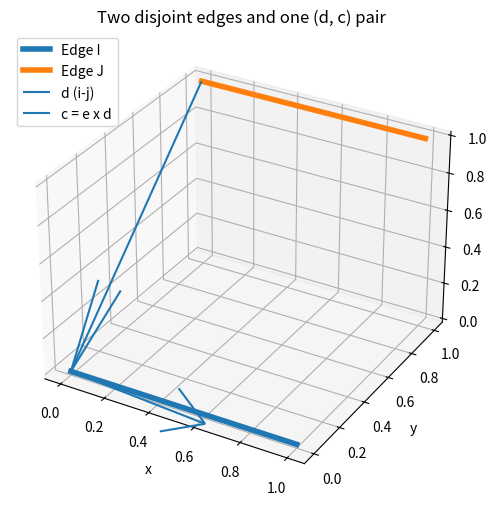
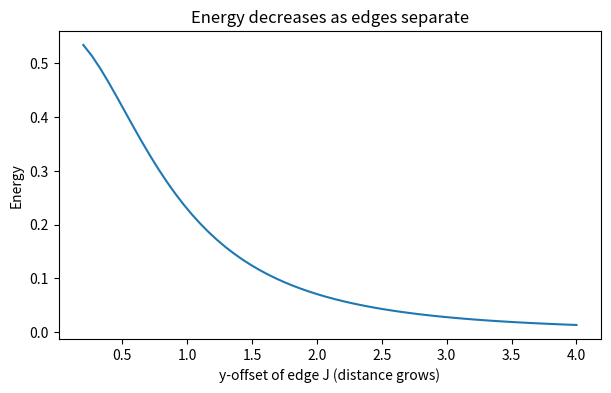
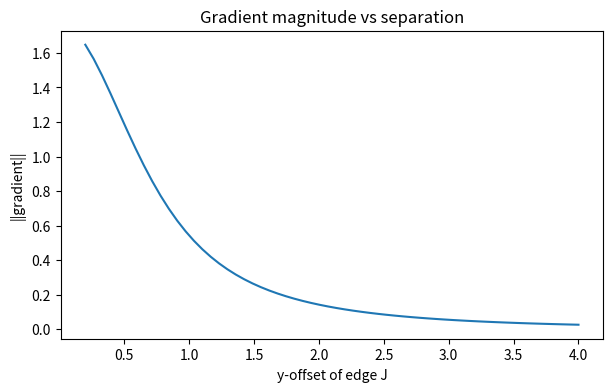

Source code (Python) for these figures, in order:

import numpy as np
import matplotlib.pyplot as plt

def cross(a,b): return np.cross(a,b)
def dot(a,b): return float(np.dot(a,b))
def norm(a): return float(np.linalg.norm(a))

def kernel_and_grads(e, d, alpha=3.0, beta=6.0, eps=1e-10):
    # Matches the JS version: use eps by adding to norms, not inside squares
    rd = norm(d) + eps
    c = cross(e,d)
    rc = norm(c) + eps
    K = (rc**alpha) / (rd**beta)

    # Differentials of rc and rd (using rc without eps in denominators to avoid division by 0)
    rc_raw = norm(c)
    rd_raw = norm(d)

    if rc_raw < 1e-14:
        # fallback: zero out the rc-directional derivatives
        dc_dd = np.zeros(3)
        dc_de = np.zeros(3)
    else:
        # ∂||c||/∂d = (c×e)/||c|| ; ∂||c||/∂e = (d×c)/||c||
        dc_dd = cross(c,e) / rc_raw
        dc_de = cross(d,c) / rc_raw

    if rd_raw < 1e-14:
        dr_dd = np.zeros(3)
    else:
        dr_dd = d / rd_raw

    # dK/dd = alpha*rc^(a-1)/rd^b * d||c||/dd  - beta*rc^a/rd^(b+1) * d||d||/dd
    coeff_c = alpha * (rc**(alpha-1)) / (rd**beta)
    coeff_d = -beta * (rc**alpha) / (rd**(beta+1))

    dK_dd = coeff_c * dc_dd + coeff_d * dr_dd
    dK_de = coeff_c * dc_de  # only numerator depends on e

    return K, dK_de, dK_dd

# numeric example from Section 5
i1 = np.array([0.,0.,0.])
i2 = np.array([1.,0.,0.])
j1 = np.array([0.,1.,1.])
j2 = np.array([1.,1.,1.])
e = i2 - i1
d = i1 - j1

K, dK_de, dK_dd = kernel_and_grads(e,d,alpha=3,beta=6,eps=1e-10)
K, dK_de, dK_dd



from mpl_toolkits.mplot3d import Axes3D  # noqa: F401

def plot_edges_and_vectors(i1,i2,j1,j2, pick_i=i1, pick_j=j1):
    e = i2 - i1
    d = pick_i - pick_j
    c = np.cross(e,d)

    fig = plt.figure(figsize=(7,6))
    ax = fig.add_subplot(111, projection='3d')

    # edges
    ax.plot([i1[0],i2[0]],[i1[1],i2[1]],[i1[2],i2[2]], linewidth=4, label="Edge I")
    ax.plot([j1[0],j2[0]],[j1[1],j2[1]],[j1[2],j2[2]], linewidth=4, label="Edge J")

    # displacement d
    ax.quiver(pick_j[0], pick_j[1], pick_j[2], d[0], d[1], d[2], length=1.0, normalize=False, label="d (i-j)")

    # c = e x d anchored at pick_i
    ax.quiver(pick_i[0], pick_i[1], pick_i[2], c[0], c[1], c[2], length=1.0, normalize=False, label="c = e x d")

    ax.set_xlabel("x")
    ax.set_ylabel("y")
    ax.set_zlabel("z")
    ax.set_title("Two disjoint edges and one (d, c) pair")
    ax.legend(loc="upper left")
    plt.show()

plot_edges_and_vectors(i1,i2,j1,j2)



def disjoint_pairs(edges):
    n = len(edges)
    out = [[] for _ in range(n)]
    for I,(a1,a2) in enumerate(edges):
        for J,(b1,b2) in enumerate(edges):
            if I==J: 
                continue
            if len({a1,a2,b1,b2})==4:
                out[I].append(J)
    return out

def energy(vertices, edges, dis, alpha=3.0, beta=6.0, eps=1e-10):
    V = np.asarray(vertices, dtype=float)
    total = 0.0
    for I,(i1,i2) in enumerate(edges):
        eI = V[i2]-V[i1]
        ellI = norm(eI)+eps
        for J in dis[I]:
            j1,j2 = edges[J]
            ellJ = norm(V[j2]-V[j1])+eps
            s = 0.0
            for i in (i1,i2):
                for j in (j1,j2):
                    d = V[i]-V[j]
                    rd = norm(d)+eps
                    rc = norm(np.cross(eI,d))+eps
                    s += (rc**alpha)/(rd**beta)
            total += 0.25 * (ellI**(1-alpha)) * ellJ * s
    return total/2.0  # matches your JS: divide by 2 because dis includes both directions

def grad_analytic(vertices, edges, dis, alpha=3.0, beta=6.0, eps=1e-10):
    V = np.asarray(vertices, dtype=float)
    g = np.zeros_like(V)

    def unit(v):
        r = np.linalg.norm(v)
        if r < 1e-14:
            return 0.0, np.zeros(3)
        return r, v/r

    for I,(i1,i2) in enumerate(edges):
        eI = V[i2]-V[i1]
        reI, eIhat = unit(eI)
        ellI = reI + eps
        ellI_pow = ellI**(1-alpha)

        # d(ellI^(1-a))/dv = (1-a)*ellI^(-a) * d(ellI)/dv
        dPow_i1 = (1-alpha)*(ellI**(-alpha))*(-eIhat)
        dPow_i2 = (1-alpha)*(ellI**(-alpha))*(+eIhat)

        for J in dis[I]:
            j1,j2 = edges[J]
            eJ = V[j2]-V[j1]
            reJ, eJhat = unit(eJ)
            ellJ = reJ + eps

            dEllJ_j1 = -eJhat
            dEllJ_j2 = +eJhat

            pairs = [(i1,j1),(i1,j2),(i2,j1),(i2,j2)]
            terms = []
            S = 0.0
            for i,j in pairs:
                d = V[i]-V[j]
                K, dK_de, dK_dd = kernel_and_grads(eI,d,alpha=alpha,beta=beta,eps=eps)
                S += K
                terms.append((i,j,dK_de,dK_dd))

            # prefactor paths
            g[i1] += 0.25*ellJ*S*dPow_i1
            g[i2] += 0.25*ellJ*S*dPow_i2

            g[j1] += 0.25*ellI_pow*S*dEllJ_j1
            g[j2] += 0.25*ellI_pow*S*dEllJ_j2

            base = 0.25*ellI_pow*ellJ
            for (i,j,dK_de,dK_dd) in terms:
                # d path
                g[i] += base*dK_dd
                g[j] -= base*dK_dd
                # e path (shared by all terms)
                g[i1] -= base*dK_de
                g[i2] += base*dK_de

    return g*0.5  # matches energy(...)/2

def grad_fd(vertices, edges, dis, alpha=3.0, beta=6.0, eps=1e-10, h=1e-6):
    V = np.asarray(vertices, dtype=float)
    g = np.zeros_like(V)
    E0 = energy(V, edges, dis, alpha=alpha, beta=beta, eps=eps)
    for vi in range(V.shape[0]):
        for k in range(3):
            Vp = V.copy()
            Vp[vi,k] += h
            E1 = energy(Vp, edges, dis, alpha=alpha, beta=beta, eps=eps)
            g[vi,k] = (E1 - E0)/h
    return g

# Test on the 2-edge example (4 vertices, 2 edges)
V = np.array([i1,i2,j1,j2])
edges = [(0,1),(2,3)]
dis = disjoint_pairs(edges)

Ea = energy(V, edges, dis)
ga = grad_analytic(V, edges, dis)
gf = grad_fd(V, edges, dis)

Ea, ga, gf, np.linalg.norm(ga-gf)/max(1e-12,np.linalg.norm(gf))



def sweep_distance(distances, alpha=3.0, beta=6.0):
    Es = []
    Gs = []
    for t in distances:
        V = np.array([
            [0.,0.,0.],
            [1.,0.,0.],
            [0.,t,1.],
            [1.,t,1.],
        ])
        edges=[(0,1),(2,3)]
        dis = disjoint_pairs(edges)
        Es.append(energy(V,edges,dis,alpha=alpha,beta=beta,eps=1e-10))
        Gs.append(np.linalg.norm(grad_analytic(V,edges,dis,alpha=alpha,beta=beta,eps=1e-10)))
    return np.array(Es), np.array(Gs)

ts = np.linspace(0.2, 4.0, 60)
Es, Gm = sweep_distance(ts)

plt.figure(figsize=(7,4))
plt.plot(ts, Es)
plt.xlabel("y-offset of edge J (distance grows)")
plt.ylabel("Energy")
plt.title("Energy decreases as edges separate")
plt.show()

plt.figure(figsize=(7,4))
plt.plot(ts, Gm)
plt.xlabel("y-offset of edge J")
plt.ylabel("||gradient||")
plt.title("Gradient magnitude vs separation")
plt.show()
